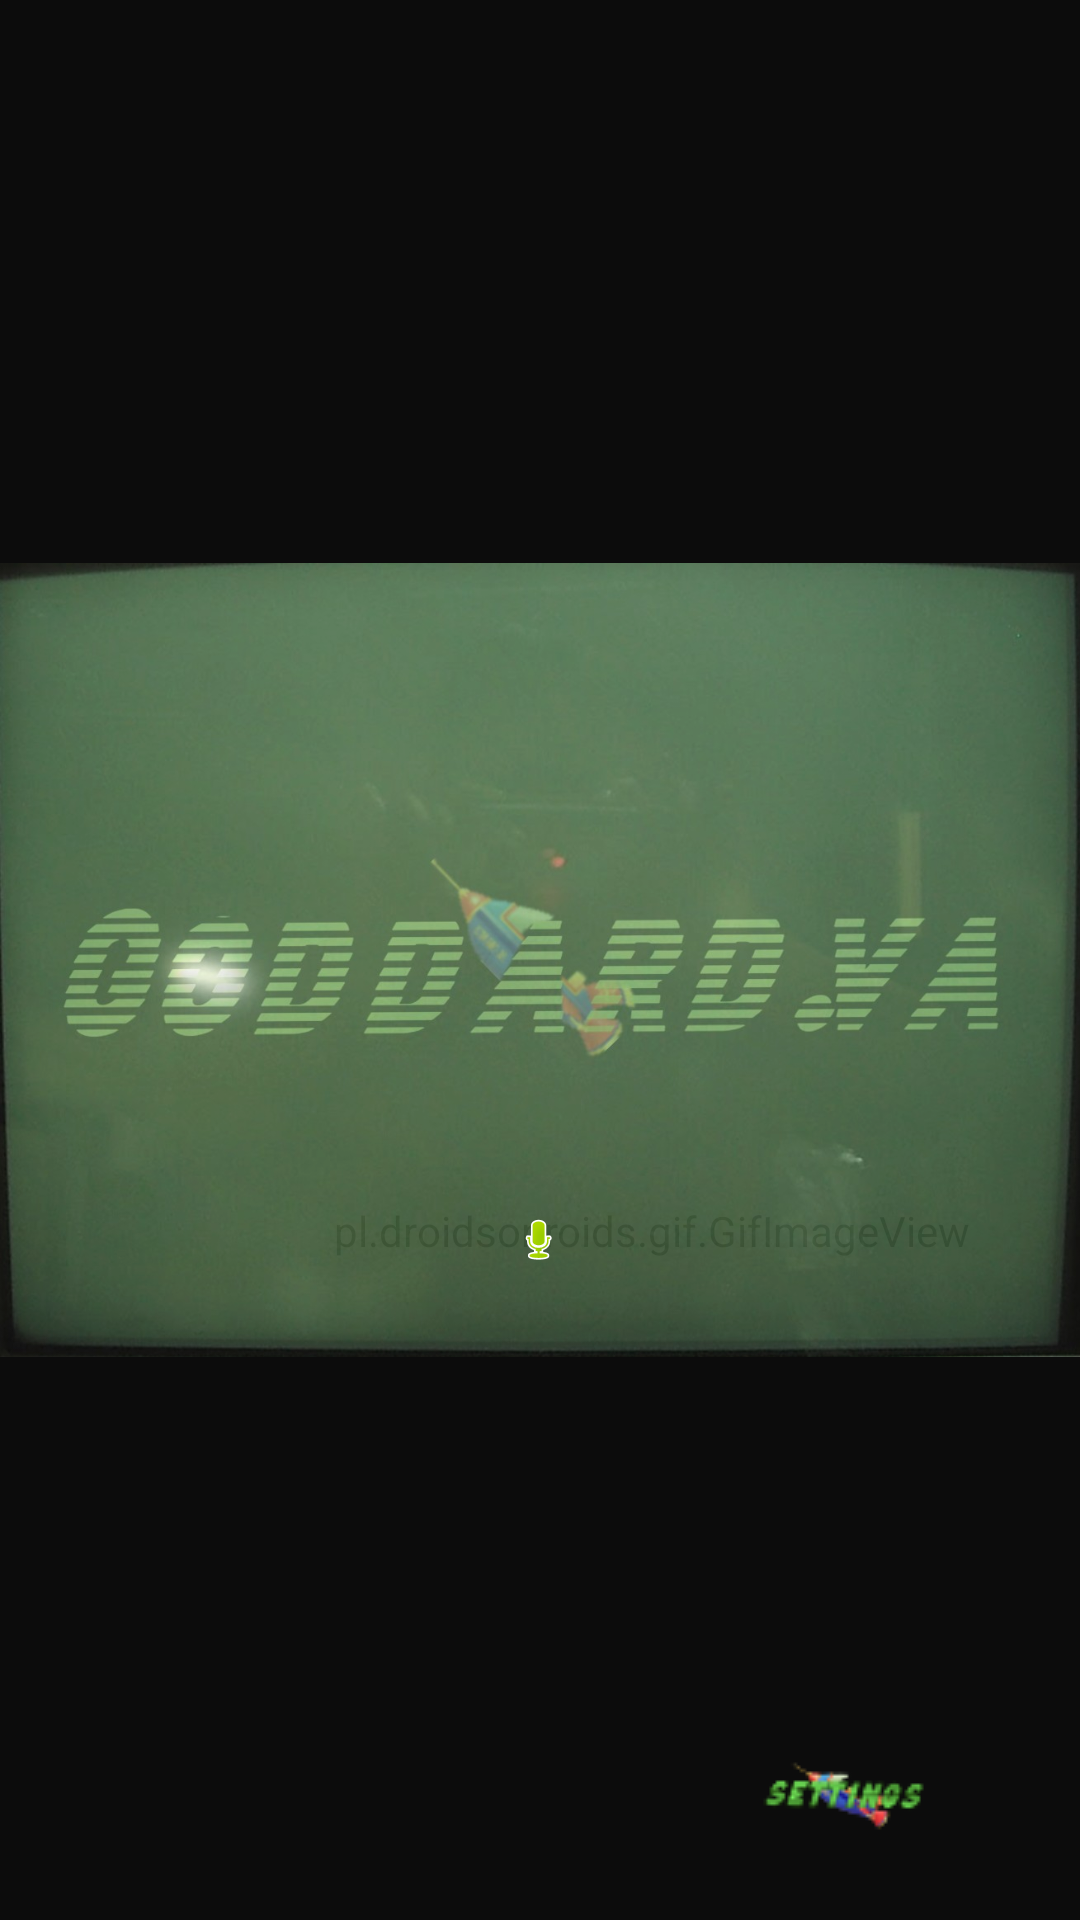

Reconstruct the res/layout file that produces this screen, plus the resources it refers to.
<!-- AndroidManifest.xml: application theme Theme.AppCompat.NoActionBar -->
<!-- res/layout/activity_main.xml -->
<?xml version="1.0" encoding="utf-8"?>
<androidx.constraintlayout.widget.ConstraintLayout xmlns:android="http://schemas.android.com/apk/res/android"
    xmlns:app="http://schemas.android.com/apk/res-auto"
    xmlns:tools="http://schemas.android.com/tools"
    android:layout_width="match_parent"
    android:layout_height="match_parent"
    android:background="#000000"
    android:backgroundTint="#000000"
    tools:context=".MainActivity">

    <ImageView
        android:id="@+id/imageView"
        android:layout_width="wrap_content"
        android:layout_height="wrap_content"
        app:layout_constraintBottom_toBottomOf="parent"
        app:layout_constraintEnd_toEndOf="parent"
        app:layout_constraintHorizontal_bias="1.0"
        app:layout_constraintStart_toStartOf="parent"
        app:layout_constraintTop_toTopOf="parent"
        app:layout_constraintVertical_bias="0.0"
        app:srcCompat="@drawable/rocket__1_" />

    <TextView
        android:id="@+id/date"
        android:layout_width="wrap_content"
        android:layout_height="wrap_content"
        android:layout_marginLeft="-450dp"
        android:layout_marginTop="20dp"
        android:textSize="20sp"
        android:layout_marginBottom="36dp"
        app:layout_constraintEnd_toEndOf="parent"
        app:layout_constraintHorizontal_bias="0.435"
        app:layout_constraintStart_toStartOf="parent"
        app:layout_constraintTop_toTopOf="parent"/>

    <pl.droidsonroids.gif.GifImageView
        android:layout_width="1296dp"
        android:layout_height="891dp"
        android:layout_marginStart="24dp"
        android:alpha="0.1"
        android:src="@drawable/glitchy"
        app:layout_constraintBottom_toBottomOf="parent"
        app:layout_constraintEnd_toEndOf="parent"
        app:layout_constraintHorizontal_bias="0.474"
        app:layout_constraintStart_toStartOf="parent"
        app:layout_constraintTop_toTopOf="parent"
        app:layout_constraintVertical_bias="0.143" />

    <ImageButton
        android:id="@+id/microphoneButton"
        android:layout_width="138dp"
        android:layout_height="68dp"
        android:background="@null"
        app:layout_constraintBottom_toBottomOf="@+id/imageView"
        app:layout_constraintEnd_toEndOf="parent"
        app:layout_constraintHorizontal_bias="0.498"
        app:layout_constraintStart_toStartOf="parent"
        app:layout_constraintTop_toTopOf="parent"
        app:layout_constraintVertical_bias="0.663"
        app:srcCompat="@android:drawable/presence_audio_online" />

    <ImageButton
        android:id="@+id/gsettings"
        android:layout_width="93dp"
        android:layout_height="84dp"
        android:background="@null"
        app:layout_constraintBottom_toBottomOf="parent"
        app:layout_constraintEnd_toEndOf="parent"
        app:layout_constraintHorizontal_bias="0.843"
        app:layout_constraintStart_toStartOf="parent"
        app:layout_constraintTop_toTopOf="parent"
        app:layout_constraintVertical_bias="1.0"
        app:srcCompat="@drawable/settings__3_" />


</androidx.constraintlayout.widget.ConstraintLayout>
<!-- resources referenced by this layout -->
<resources>
  <!-- drawable glitchy: gif bitmap (drawable, 916607 bytes) -->
  <!-- drawable rocket__1_: jpg bitmap (drawable, 115099 bytes) -->
  <!-- drawable settings__3_: png bitmap (drawable, 4171 bytes) -->
</resources>
